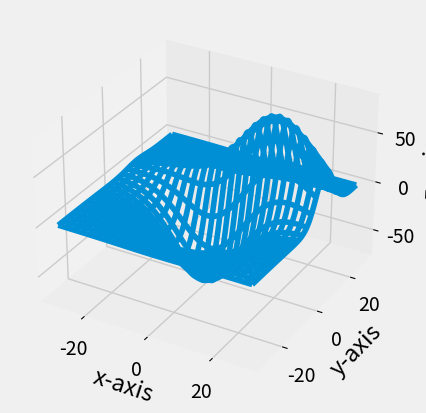

Write the Python code that produced this figure.
'''
Created on 2016年9月19日

[redacted]
'''
from mpl_toolkits.mplot3d import axes3d
import matplotlib.pyplot as plt
from matplotlib import style
import numpy as np

style.use('fivethirtyeight')

fig = plt.figure()
ax1 = fig.add_subplot(1,1,1, projection = '3d')

# x = [1,2,3,4,5,6,7,8,9,10]
# y = [5,6,7,8,2,5,6,3,7,2]
# z = [1,2,6,3,2,7,3,3,7,2]
# 
# ax1.plot_wireframe(x, y, z)
# 
# x2 = [-1,-2,-3,-4,-5,-6,-7,-8,-9,-10]
# y2 = [-5,-6,-7,-8,-2,-5,-6,-3,-7,-2]
# z2 = [1,2,6,3,2,7,3,3,7,2]
# 
# ax1.scatter(x, y, z, color = 'g', marker = '*')
# ax1.scatter(x2, y2, z2, color = 'r', marker = '^')
# 
# x3 = [1,2,3,4,5,6,7,8,9,10]
# y3 = [5,6,7,8,2,5,6,3,7,2]
# z3 = np.zeros(10)
# dx = np.ones(10)
# dy = np.ones(10)
# dz = [5,6,7,8,2,5,6,3,7,2]
# 
# ax1.bar3d(x3, y3, z3, dx, dy, dz)

x, y, z = axes3d.get_test_data()

ax1.plot_wireframe(x, y, z, rstride = 5, cstride = 5)

ax1.set_xlabel('x-axis')
ax1.set_ylabel('y-axis')
ax1.set_zlabel('z-axis')

plt.show()